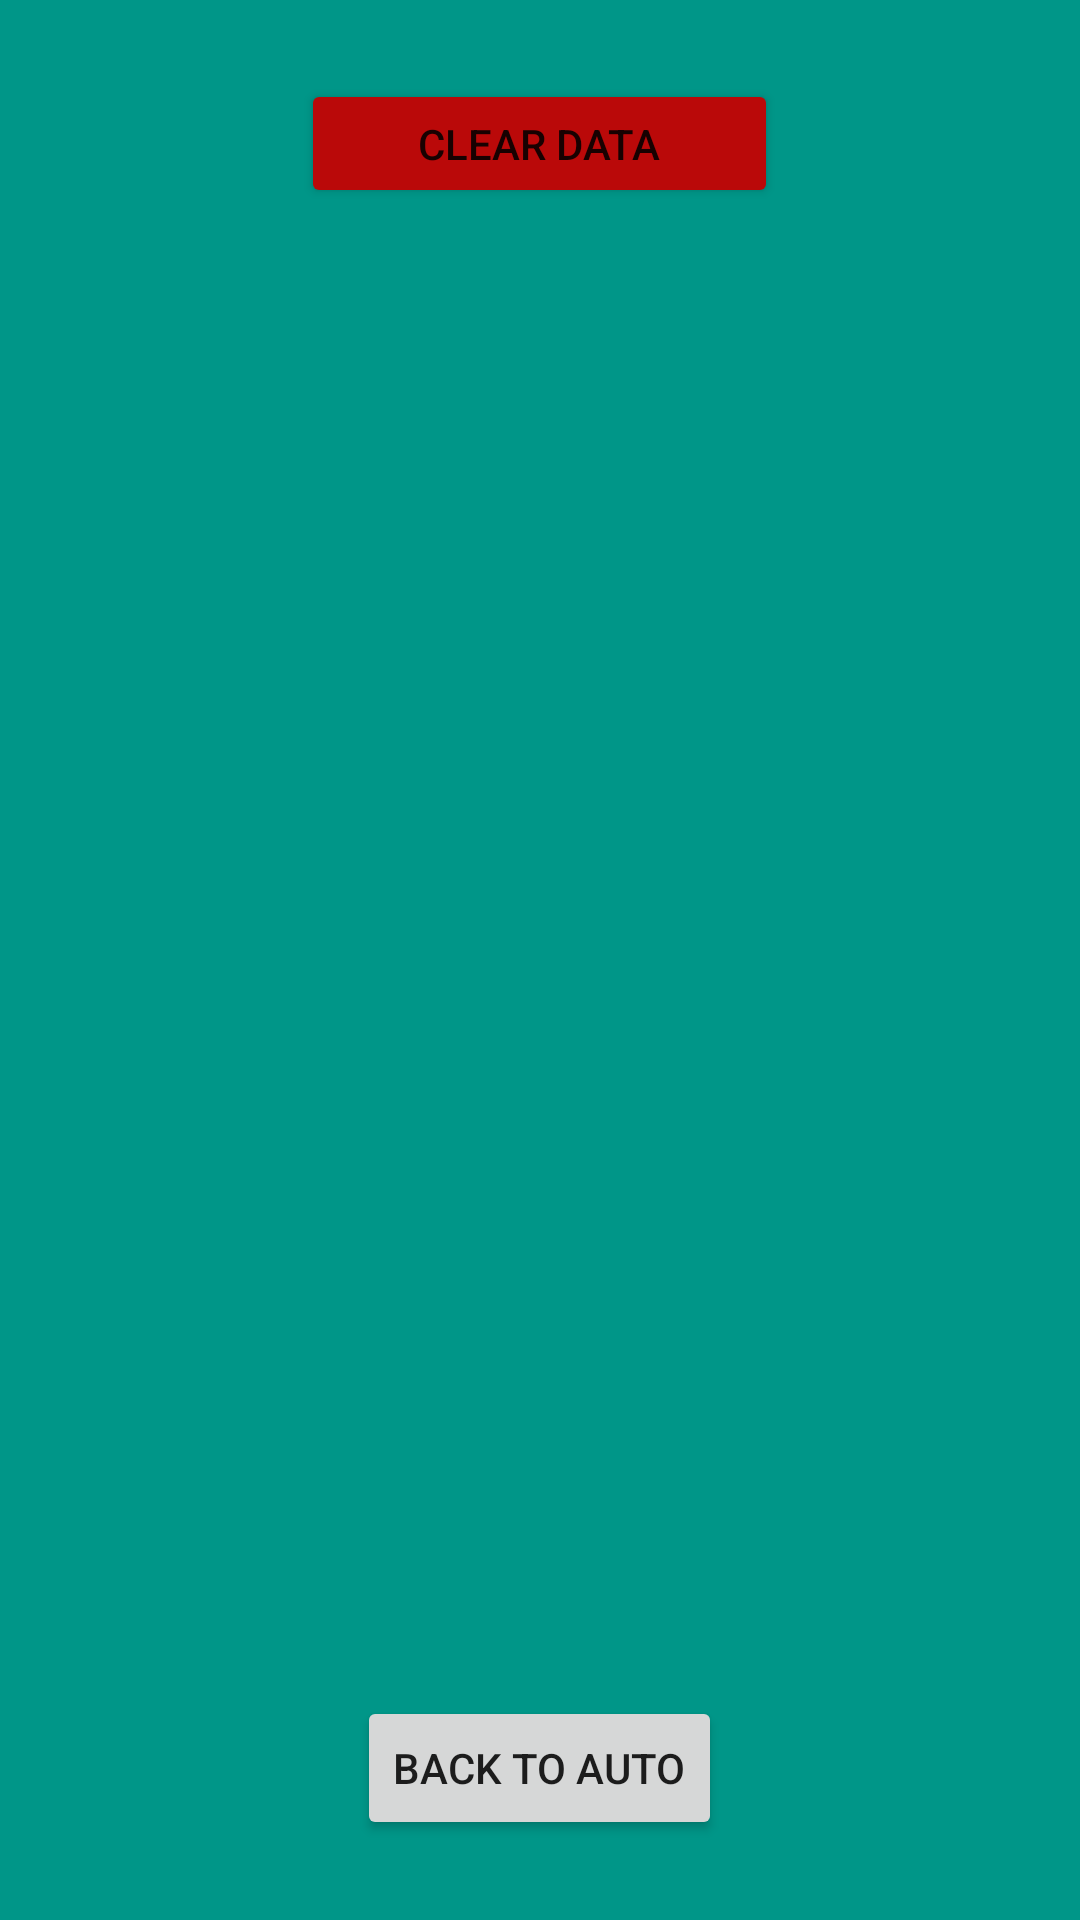

Android layout source for this screen:
<!-- AndroidManifest.xml: application theme Theme.CrenscendoScoutingApplication -->
<!-- res/layout/activity_qr.xml -->
<?xml version="1.0" encoding="utf-8"?>
<androidx.constraintlayout.widget.ConstraintLayout xmlns:android="http://schemas.android.com/apk/res/android"
    xmlns:app="http://schemas.android.com/apk/res-auto"
    xmlns:tools="http://schemas.android.com/tools"
    android:layout_width="match_parent"
    android:layout_height="match_parent"
    android:background="#009688">

    <Button
        android:id="@+id/backButton"
        android:layout_width="wrap_content"
        android:layout_height="wrap_content"
        android:text="Back to Auto"
        app:layout_constraintBottom_toBottomOf="parent"
        app:layout_constraintEnd_toEndOf="parent"
        app:layout_constraintHorizontal_bias="0.499"
        app:layout_constraintStart_toStartOf="parent"
        app:layout_constraintTop_toTopOf="parent"
        app:layout_constraintVertical_bias="0.955" />

    <Button
        android:id="@+id/clearButton"
        android:layout_width="159dp"
        android:layout_height="43dp"
        android:backgroundTint="#BA0909"
        android:text="CLEAR DATA"
        app:layout_constraintBottom_toBottomOf="parent"
        app:layout_constraintEnd_toEndOf="parent"
        app:layout_constraintHorizontal_bias="0.499"
        app:layout_constraintStart_toStartOf="parent"
        app:layout_constraintTop_toTopOf="parent"
        app:layout_constraintVertical_bias="0.044" />

    <Button
        android:id="@+id/qr"
        android:layout_width="wrap_content"
        android:layout_height="wrap_content"
        android:layout_marginStart="98dp"
        android:layout_marginTop="16dp"
        android:layout_marginEnd="51dp"
        android:layout_marginBottom="347dp"
        android:text="Generate QR"
        app:layout_constraintBottom_toBottomOf="parent"
        app:layout_constraintEnd_toEndOf="parent"
        app:layout_constraintStart_toEndOf="@+id/clearButton"
        app:layout_constraintTop_toTopOf="parent" />

    <ImageView
        android:id="@+id/qrSpace"
        android:layout_width="229dp"
        android:layout_height="235dp"
        android:layout_marginStart="251dp"
        android:layout_marginTop="29dp"
        android:layout_marginEnd="251dp"
        android:layout_marginBottom="24dp"
        app:layout_constraintBottom_toTopOf="@+id/backButton"
        app:layout_constraintEnd_toEndOf="parent"
        app:layout_constraintStart_toStartOf="parent"
        app:layout_constraintTop_toBottomOf="@+id/clearButton"
        app:srcCompat="@drawable/ic_launcher_foreground" />
</androidx.constraintlayout.widget.ConstraintLayout>
<!-- resources referenced by this layout -->
<resources>
  <style name="Theme.CrenscendoScoutingApplication" parent="Theme.MaterialComponents.DayNight.DarkActionBar">
          
          <item name="colorPrimary">@color/purple_500</item>
          <item name="colorPrimaryVariant">@color/purple_700</item>
          <item name="colorOnPrimary">@color/white</item>
          
          <item name="colorSecondary">@color/teal_200</item>
          <item name="colorSecondaryVariant">@color/teal_700</item>
          <item name="colorOnSecondary">@color/black</item>
          
          <item name="android:statusBarColor">?attr/colorPrimaryVariant</item>
          
      </style>
  <!-- not gathered from this repository: default colours our renderer supplied (Android Studio template values) -->
  <color name="purple_500">#FF6200EE</color>
  <color name="purple_700">#FF3700B3</color>
  <color name="teal_200">#FF03DAC5</color>
  <color name="teal_700">#FF018786</color>
  <color name="black">#FF000000</color>
  <color name="white">#FFFFFFFF</color>
</resources>
